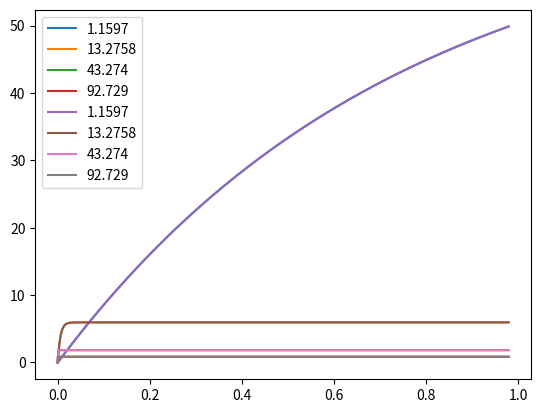

Here is the Python script that generated this plot:
import math
import matplotlib.pyplot as plt

def u(tau):
    return (1600 - 20) / 20


def f(x, tau, phi):
    return -pow(phi, 2) * x + phi * 79


def newSum(phi, tau):
    return 79.0 / phi * (1 - pow(math.e, -tau * pow(phi, 2)))


def solve(x, phi, tau, h):
    k1 = h * f(x, tau, phi)
    k2 = h * f(x + h * k1 / 2, tau + h / 2, phi)
    k3 = h * f(x + h * k2 / 2, tau + h / 2, phi)
    k4 = h * f(x + h * k3, tau + h, phi)
    return x + 1/ 6 * (k1 + 2 * k2 + 2 * k3 + k4)


def print_matrix(matrix):
    # n = len(matrix[0])
    n = 10
    for i in range(len(matrix)):
        for j in range(n):
            print(f"{matrix[i][j]:.8f}", end=" ")
        print()


if __name__ == '__main__':
    t = 4
    R = 0.25
    a = 0.0153
    tau = a * t / R**2
    m = 10_000
    h = tau / m

    tau_list = [i * h for i in range(m)]
    phi = [1.1597, 13.2758, 43.2740, 92.729]
    answer = []

    for j in range(len(phi)):
        tmp = []
        for i in range(m):
            tmp.append(newSum(phi[j], i * h))
        answer.append(tmp)
        plt.plot(tau_list, tmp, label=phi[j])
    print_matrix(answer)
    plt.legend()
    plt.show()
    print()


    answer = [[0.0] for i in range(t)]
    for i in range(len(answer)):
        for j in range(1, m):
            if (tau_list[j] > 0.5):
                pass
            tmp = solve(answer[i][j - 1], phi[i], tau_list[j], h)
            answer[i].append(tmp)
        # if(i==1):
        plt.plot(tau_list, answer[i], label=phi[i])    
    print_matrix(answer)

    plt.legend()
    plt.show()
